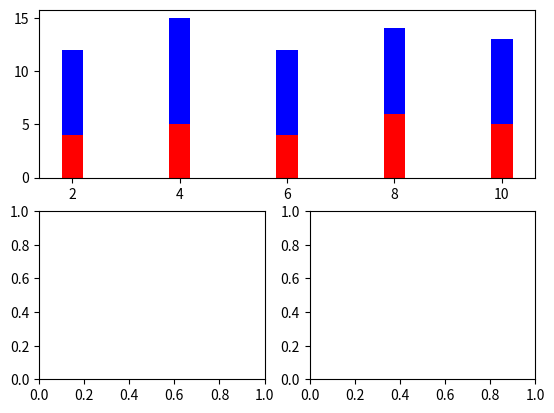

The script that saved this image:
import matplotlib.pyplot
import random
def Hammingcode(m):
    k=1
    while(True):
        ri=pow(2,k)
        le=m+1+k
        if(ri>=le):
            res=k
            break
        k+=1
    return res

a=Hammingcode(16)
print(a)

f=matplotlib.pyplot.figure()
f1=f.add_subplot(2,1,1)
f2=f.add_subplot(2,2,3)
f3=f.add_subplot(2,2,4)

matplotlib.pyplot.sca(f1)
ax1=matplotlib.pyplot.gca()

x=list(range(2,12,2))
a=[random.randint(2,10) for i in range(5)]
b=[random.randint(5,10) for i in range(5)]
matplotlib.pyplot.bar(x,a,width=0.4,facecolor="#ff0000")
matplotlib.pyplot.bar(x,b,bottom=a,width=0.4,facecolor="#0000ff")

matplotlib.pyplot.show()